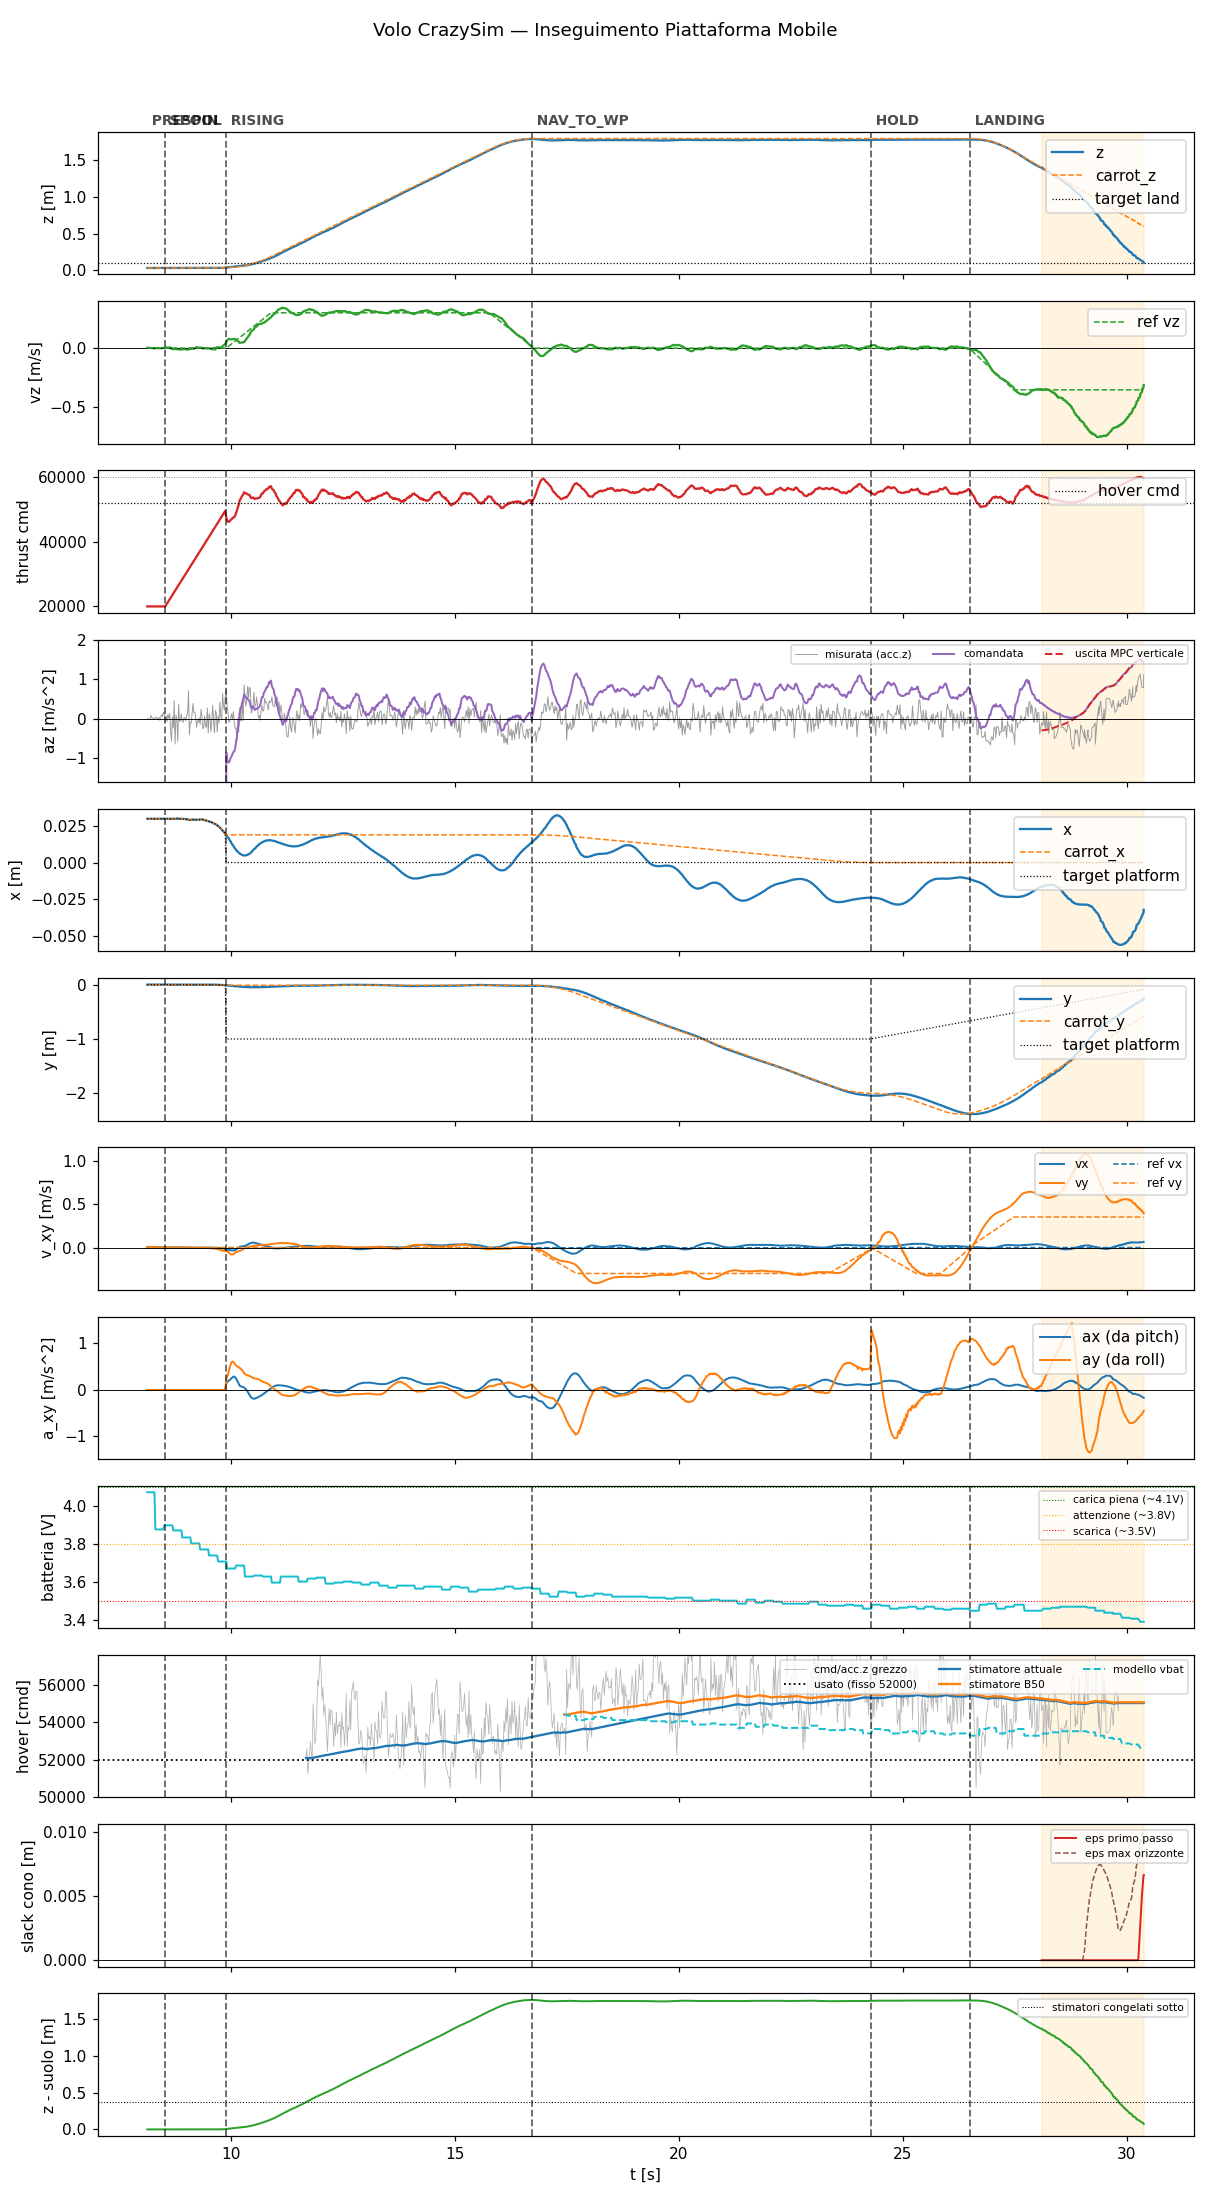

The table this chart was drawn from, first rows:
t, state, mode, x, y, z, vx, vy, vz, carrot_x, carrot_y, carrot_z, force, cmd, az, roll, pitch, solve_ms, ref_vx, ref_vy, ref_vz, target_x, target_y, target_z
8.139, prespin, 0, 0.02998, -0.0001155, 0.03317, 0.003225, 0.009295, 0.002238, 0.02998, -0.0001155, 0.03317, 0.0, 20000, -9.81, 0.0, 0.0, 0.0, 0.0, 0.0, 0.0, 0.02998, -0.0001155, 0.03317
8.158, prespin, 0, 0.02998, -0.0001084, 0.03318, 0.002918, 0.008069, 0.001882, 0.02998, -0.0001084, 0.03318, 0.0, 20000, -9.81, 0.0, 0.0, 0.0, 0.0, 0.0, 0.0, 0.02998, -0.0001084, 0.03318
8.179, prespin, 0, 0.02999, -0.0001267, 0.03319, 0.002944, 0.007778, 0.001586, 0.02999, -0.0001267, 0.03319, 0.0, 20000, -9.81, 0.0, 0.0, 0.0, 0.0, 0.0, 0.0, 0.02999, -0.0001267, 0.03319
8.198, prespin, 0, 0.02997, -0.0001199, 0.03318, 0.002883, 0.007258, 0.001436, 0.02997, -0.0001199, 0.03318, 0.0, 20000, -9.81, 0.0, 0.0, 0.0, 0.0, 0.0, 0.0, 0.02997, -0.0001199, 0.03318
8.218, prespin, 0, 0.02998, -0.000119, 0.03319, 0.002856, 0.006871, 0.001116, 0.02998, -0.000119, 0.03319, 0.0, 20000, -9.81, 0.0, 0.0, 0.0, 0.0, 0.0, 0.0, 0.02998, -0.000119, 0.03319
8.238, prespin, 0, 0.02999, -0.000125, 0.03318, 0.002831, 0.00651, 0.0008936, 0.02999, -0.000125, 0.03318, 0.0, 20000, -9.81, 0.0, 0.0, 0.0, 0.0, 0.0, 0.0, 0.02999, -0.000125, 0.03318
8.259, prespin, 0, 0.03005, -0.000106, 0.03316, 0.002721, 0.005954, 0.0006591, 0.03005, -0.000106, 0.03316, 0.0, 20000, -9.81, 0.0, 0.0, 0.0, 0.0, 0.0, 0.0, 0.03005, -0.000106, 0.03316
8.278, prespin, 0, 0.03003, -0.0001129, 0.03314, 0.002695, 0.005598, 0.0004643, 0.03003, -0.0001129, 0.03314, 0.0, 20000, -9.81, 0.0, 0.0, 0.0, 0.0, 0.0, 0.0, 0.03003, -0.0001129, 0.03314
8.298, prespin, 0, 0.03003, -0.0001255, 0.03316, 0.002575, 0.005021, 0.0006157, 0.03003, -0.0001255, 0.03316, 0.0, 20000, -9.81, 0.0, 0.0, 0.0, 0.0, 0.0, 0.0, 0.03003, -0.0001255, 0.03316
8.318, prespin, 0, 0.03003, -0.000103, 0.03315, 0.002535, 0.00466, -0.0001392, 0.03003, -0.000103, 0.03315, 0.0, 20000, -9.81, 0.0, 0.0, 0.0, 0.0, 0.0, 0.0, 0.03003, -0.000103, 0.03315
8.338, prespin, 0, 0.03004, -0.0001033, 0.03316, 0.0025, 0.004323, 4.49222388851922e-05, 0.03004, -0.0001033, 0.03316, 0.0, 20000, -9.81, 0.0, 0.0, 0.0, 0.0, 0.0, 0.0, 0.03004, -0.0001033, 0.03316
8.358, prespin, 0, 0.03004, -0.0001061, 0.03315, 0.002375, 0.003784, 0.0001412, 0.03004, -0.0001061, 0.03315, 0.0, 20000, -9.81, 0.0, 0.0, 0.0, 0.0, 0.0, 0.0, 0.03004, -0.0001061, 0.03315
8.378, prespin, 0, 0.03004, -6.573565769940615e-05, 0.03318, 0.002371, 0.003472, 0.0003841, 0.03004, -6.573565769940615e-05, 0.03318, 0.0, 20000, -9.81, 0.0, 0.0, 0.0, 0.0, 0.0, 0.0, 0.03004, -6.573565769940615e-05, 0.03318
8.398, prespin, 0, 0.03005, -8.350849384441972e-05, 0.0332, 0.002282, 0.00299, 4.3494994315551594e-05, 0.03005, -8.350849384441972e-05, 0.0332, 0.0, 20000, -9.81, 0.0, 0.0, 0.0, 0.0, 0.0, 0.0, 0.03005, -8.350849384441972e-05, 0.0332
8.418, prespin, 0, 0.03005, -9.08592774067074e-05, 0.03322, 0.002248, 0.002671, 0.0003229, 0.03005, -9.08592774067074e-05, 0.03322, 0.0, 20000, -9.81, 0.0, 0.0, 0.0, 0.0, 0.0, 0.0, 0.03005, -9.08592774067074e-05, 0.03322
8.438, prespin, 0, 0.03004, -9.130188846029341e-05, 0.03319, 0.002236, 0.002362, -0.001337, 0.03004, -9.130188846029341e-05, 0.03319, 0.0, 20000, -9.81, 0.0, 0.0, 0.0, 0.0, 0.0, 0.0, 0.03004, -9.130188846029341e-05, 0.03319
8.458, prespin, 0, 0.03004, -9.667067206464708e-05, 0.03319, 0.002135, 0.001963, -0.0007413, 0.03004, -9.667067206464708e-05, 0.03319, 0.0, 20000, -9.81, 0.0, 0.0, 0.0, 0.0, 0.0, 0.0, 0.03004, -9.667067206464708e-05, 0.03319
8.478, prespin, 0, 0.03007, -1.983551192097366e-05, 0.03322, 0.002104, 0.001735, 0.001023, 0.03007, -1.983551192097366e-05, 0.03322, 0.0, 20000, -9.81, 0.0, 0.0, 0.0, 0.0, 0.0, 0.0, 0.03007, -1.983551192097366e-05, 0.03322
8.498, prespin, 0, 0.03006, -2.650250098668039e-05, 0.03323, 0.001978, 0.001471, 0.002148, 0.03006, -2.650250098668039e-05, 0.03323, 0.0, 20000, -9.81, 0.0, 0.0, 0.0, 0.0, 0.0, 0.0, 0.03006, -2.650250098668039e-05, 0.03323
8.518, prespin, 0, 0.03001, -0.0001043, 0.03321, 0.001943, 0.001362, 0.004142, 0.03001, -0.0001043, 0.03321, 0.0, 20000, -9.81, 0.0, 0.0, 0.0, 0.0, 0.0, 0.0, 0.03001, -0.0001043, 0.03321
8.539, spool, 0, 0.02997, -0.0001544, 0.03323, 0.001861, 0.001232, 0.005279, 0.02997, -0.0001544, 0.03323, 0.0, 20000, -9.81, 0.0, 0.0, 0.0, 0.0, 0.0, 0.0, 0.02997, -0.0001544, 0.03323
8.558, spool, 0, 0.03004, -7.878817268647254e-05, 0.0332, 0.00166, 0.0009736, 0.004996, 0.03004, -7.878817268647254e-05, 0.0332, 0.0, 20446, -9.81, 0.0, 0.0, 0.0, 0.0, 0.0, 0.0, 0.03004, -7.878817268647254e-05, 0.0332
8.578, spool, 0, 0.03007, 3.8806465454399586e-06, 0.03324, 0.00159, 0.000865, 0.00492, 0.03007, 3.8806465454399586e-06, 0.03324, 0.0, 20881, -9.81, 0.0, 0.0, 0.0, 0.0, 0.0, 0.0, 0.03007, 3.8806465454399586e-06, 0.03324
8.598, spool, 0, 0.02998, -0.0001285, 0.03321, 0.00149, 0.0007383, 0.003816, 0.02998, -0.0001285, 0.03321, 0.0, 21322, -9.81, 0.0, 0.0, 0.0, 0.0, 0.0, 0.0, 0.02998, -0.0001285, 0.03321
8.619, spool, 0, 0.02988, -0.0002225, 0.03321, 0.001367, 0.0006442, 0.004891, 0.02988, -0.0002225, 0.03321, 0.0, 21786, -9.81, 0.0, 0.0, 0.0, 0.0, 0.0, 0.0, 0.02988, -0.0002225, 0.03321
8.639, spool, 0, 0.02991, -0.0001429, 0.03322, 0.001247, 0.0005899, 0.004473, 0.02991, -0.0001429, 0.03322, 0.0, 22225, -9.81, 0.0, 0.0, 0.0, 0.0, 0.0, 0.0, 0.02991, -0.0001429, 0.03322
8.659, spool, 0, 0.02997, -3.151001874357462e-05, 0.0332, 0.00104, 0.0004486, 0.005667, 0.02997, -3.151001874357462e-05, 0.0332, 0.0, 22663, -9.81, 0.0, 0.0, 0.0, 0.0, 0.0, 0.0, 0.02997, -3.151001874357462e-05, 0.0332
8.678, spool, 0, 0.02997, -4.100202932022512e-05, 0.03321, 0.0009803, 0.0004181, -0.002591, 0.02997, -4.100202932022512e-05, 0.03321, 0.0, 23080, -9.81, 0.0, 0.0, 0.0, 0.0, 0.0, 0.0, 0.02997, -4.100202932022512e-05, 0.03321
8.698, spool, 0, 0.02998, -6.0127669712528586e-05, 0.0332, 0.0008746, 0.0003537, -0.008298, 0.02998, -6.0127669712528586e-05, 0.0332, 0.0, 23518, -9.81, 0.0, 0.0, 0.0, 0.0, 0.0, 0.0, 0.02998, -6.0127669712528586e-05, 0.0332
8.719, spool, 0, 0.03001, -1.7537211533635855e-05, 0.03321, 0.0008289, 0.0002546, -0.008133, 0.03001, -1.7537211533635855e-05, 0.03321, 0.0, 23969, -9.81, 0.0, 0.0, 0.0, 0.0, 0.0, 0.0, 0.03001, -1.7537211533635855e-05, 0.03321
8.738, spool, 0, 0.02994, -8.554256055504084e-05, 0.03324, 0.000843, 0.0001973, -0.007136, 0.02994, -8.554256055504084e-05, 0.03324, 0.0, 24403, -9.81, 0.0, 0.0, 0.0, 0.0, 0.0, 0.0, 0.02994, -8.554256055504084e-05, 0.03324
8.758, spool, 0, 0.02988, -0.0001058, 0.03322, 0.0008249, 5.304692967911251e-05, -0.00215, 0.02988, -0.0001058, 0.03322, 0.0, 24841, -9.81, 0.0, 0.0, 0.0, 0.0, 0.0, 0.0, 0.02988, -0.0001058, 0.03322
8.778, spool, 0, 0.02999, 2.22673115786165e-05, 0.03319, 0.0007831, -0.0001565, -0.009036, 0.02999, 2.22673115786165e-05, 0.03319, 0.0, 25282, -9.81, 0.0, 0.0, 0.0, 0.0, 0.0, 0.0, 0.02999, 2.22673115786165e-05, 0.03319
8.798, spool, 0, 0.03011, 7.423741044476628e-05, 0.03321, 0.0008119, -0.0003218, -0.007655, 0.03011, 7.423741044476628e-05, 0.03321, 0.0, 25722, -9.81, 0.0, 0.0, 0.0, 0.0, 0.0, 0.0, 0.03011, 7.423741044476628e-05, 0.03321
8.818, spool, 0, 0.03013, 5.409389268606901e-05, 0.03322, 0.001003, -0.0003667, -0.006317, 0.03013, 5.409389268606901e-05, 0.03322, 0.0, 26168, -9.81, 0.0, 0.0, 0.0, 0.0, 0.0, 0.0, 0.03013, 5.409389268606901e-05, 0.03322
8.838, spool, 0, 0.02997, 2.0201870938763022e-05, 0.03319, 0.001144, -0.0003955, -0.01136, 0.02997, 2.0201870938763022e-05, 0.03319, 0.0, 26604, -9.81, 0.0, 0.0, 0.0, 0.0, 0.0, 0.0, 0.02997, 2.0201870938763022e-05, 0.03319
8.858, spool, 0, 0.02991, 1.2739328667521477e-05, 0.03321, 0.001064, -0.0004842, -0.007658, 0.02991, 1.2739328667521477e-05, 0.03321, 0.0, 27041, -9.81, 0.0, 0.0, 0.0, 0.0, 0.0, 0.0, 0.02991, 1.2739328667521477e-05, 0.03321
8.878, spool, 0, 0.02998, 3.102526534348726e-05, 0.03323, 0.0009925, -0.0005942, -0.009715, 0.02998, 3.102526534348726e-05, 0.03323, 0.0, 27482, -9.81, 0.0, 0.0, 0.0, 0.0, 0.0, 0.0, 0.02998, 3.102526534348726e-05, 0.03323
8.898, spool, 0, 0.03002, 6.017368286848068e-05, 0.03325, 0.0009831, -0.0006098, -0.0127, 0.03002, 6.017368286848068e-05, 0.03325, 0.0, 27924, -9.81, 0.0, 0.0, 0.0, 0.0, 0.0, 0.0, 0.03002, 6.017368286848068e-05, 0.03325
8.918, spool, 0, 0.02992, 3.625653334893286e-05, 0.03325, 0.001083, -0.0006063, -0.00909, 0.02992, 3.625653334893286e-05, 0.03325, 0.0, 28364, -9.81, 0.0, 0.0, 0.0, 0.0, 0.0, 0.0, 0.02992, 3.625653334893286e-05, 0.03325
8.938, spool, 0, 0.0299, 0.0001119, 0.03327, 0.001094, -0.0005985, -0.007516, 0.0299, 0.0001119, 0.03327, 0.0, 28804, -9.81, 0.0, 0.0, 0.0, 0.0, 0.0, 0.0, 0.0299, 0.0001119, 0.03327
8.958, spool, 0, 0.02989, 0.0001111, 0.03324, 0.001031, -0.0006308, -0.007764, 0.02989, 0.0001111, 0.03324, 0.0, 29243, -9.81, 0.0, 0.0, 0.0, 0.0, 0.0, 0.0, 0.02989, 0.0001111, 0.03324
8.978, spool, 0, 0.02984, 5.72135322727263e-05, 0.03327, 0.0009232, -0.0006835, -0.008162, 0.02984, 5.72135322727263e-05, 0.03327, 0.0, 29685, -9.81, 0.0, 0.0, 0.0, 0.0, 0.0, 0.0, 0.02984, 5.72135322727263e-05, 0.03327
8.998, spool, 0, 0.02976, 8.707580855116248e-05, 0.03327, 0.0007258, -0.0006858, -0.009026, 0.02976, 8.707580855116248e-05, 0.03327, 0.0, 30121, -9.81, 0.0, 0.0, 0.0, 0.0, 0.0, 0.0, 0.02976, 8.707580855116248e-05, 0.03327
9.018, spool, 0, 0.02965, 0.0002361, 0.03333, 0.0006272, -0.0007365, -0.01323, 0.02965, 0.0002361, 0.03333, 0.0, 30558, -9.81, 0.0, 0.0, 0.0, 0.0, 0.0, 0.0, 0.02965, 0.0002361, 0.03333
9.038, spool, 0, 0.02955, 0.0003514, 0.03329, 0.0002789, -0.0007638, -0.01106, 0.02955, 0.0003514, 0.03329, 0.0, 30998, -9.81, 0.0, 0.0, 0.0, 0.0, 0.0, 0.0, 0.02955, 0.0003514, 0.03329
9.058, spool, 0, 0.02939, 0.0005788, 0.03327, -5.169593350728974e-06, -0.0008451, -0.01191, 0.02939, 0.0005788, 0.03327, 0.0, 31444, -9.81, 0.0, 0.0, 0.0, 0.0, 0.0, 0.0, 0.02939, 0.0005788, 0.03327
9.078, spool, 0, 0.02921, 0.0007414, 0.03328, -0.0004456, -0.0007287, -0.003763, 0.02921, 0.0007414, 0.03328, 0.0, 31882, -9.81, 0.0, 0.0, 0.0, 0.0, 0.0, 0.0, 0.02921, 0.0007414, 0.03328
9.098, spool, 0, 0.02924, 0.0007419, 0.0333, -0.001051, -0.0004803, -0.006586, 0.02924, 0.0007419, 0.0333, 0.0, 32328, -9.81, 0.0, 0.0, 0.0, 0.0, 0.0, 0.0, 0.02924, 0.0007419, 0.0333
9.118, spool, 0, 0.0293, 0.0006469, 0.03328, -0.001495, -0.000565, -0.006321, 0.0293, 0.0006469, 0.03328, 0.0, 32770, -9.81, 0.0, 0.0, 0.0, 0.0, 0.0, 0.0, 0.0293, 0.0006469, 0.03328
9.138, spool, 0, 0.02944, 0.0005942, 0.03326, -0.001889, -0.000807, -0.004662, 0.02944, 0.0005942, 0.03326, 0.0, 33201, -9.81, 0.0, 0.0, 0.0, 0.0, 0.0, 0.0, 0.02944, 0.0005942, 0.03326
9.158, spool, 0, 0.02939, 0.0005855, 0.03323, -0.002261, -0.001035, -0.00352, 0.02939, 0.0005855, 0.03323, 0.0, 33642, -9.81, 0.0, 0.0, 0.0, 0.0, 0.0, 0.0, 0.02939, 0.0005855, 0.03323
9.178, spool, 0, 0.02936, 0.0004699, 0.03329, -0.002585, -0.001341, -0.005217, 0.02936, 0.0004699, 0.03329, 0.0, 34083, -9.81, 0.0, 0.0, 0.0, 0.0, 0.0, 0.0, 0.02936, 0.0004699, 0.03329
9.198, spool, 0, 0.02938, 0.0004749, 0.03325, -0.002836, -0.001591, -0.001258, 0.02938, 0.0004749, 0.03325, 0.0, 34523, -9.81, 0.0, 0.0, 0.0, 0.0, 0.0, 0.0, 0.02938, 0.0004749, 0.03325
9.218, spool, 0, 0.02932, 0.0004747, 0.03323, -0.002995, -0.001932, 0.002622, 0.02932, 0.0004747, 0.03323, 0.0, 34963, -9.81, 0.0, 0.0, 0.0, 0.0, 0.0, 0.0, 0.02932, 0.0004747, 0.03323
9.238, spool, 0, 0.02931, 0.0004705, 0.03329, -0.003261, -0.002116, 0.008928, 0.02931, 0.0004705, 0.03329, 0.0, 35402, -9.81, 0.0, 0.0, 0.0, 0.0, 0.0, 0.0, 0.02931, 0.0004705, 0.03329
9.258, spool, 0, 0.02935, 0.0004843, 0.03327, -0.00345, -0.00225, 0.006611, 0.02935, 0.0004843, 0.03327, 0.0, 35843, -9.81, 0.0, 0.0, 0.0, 0.0, 0.0, 0.0, 0.02935, 0.0004843, 0.03327
9.279, spool, 0, 0.02936, 0.0005336, 0.03328, -0.003459, -0.002497, 0.003859, 0.02936, 0.0005336, 0.03328, 0.0, 36278, -9.81, 0.0, 0.0, 0.0, 0.0, 0.0, 0.0, 0.02936, 0.0005336, 0.03328
9.298, spool, 0, 0.02939, 0.0005731, 0.03329, -0.003414, -0.002594, 0.003021, 0.02939, 0.0005731, 0.03329, 0.0, 36718, -9.81, 0.0, 0.0, 0.0, 0.0, 0.0, 0.0, 0.02939, 0.0005731, 0.03329
9.318, spool, 0, 0.02943, 0.0006676, 0.03329, -0.003243, -0.002595, 0.006101, 0.02943, 0.0006676, 0.03329, 0.0, 37162, -9.81, 0.0, 0.0, 0.0, 0.0, 0.0, 0.0, 0.02943, 0.0006676, 0.03329
... 1,053 more rows
